Run: headless pygame with SDL's dummy video driver; simulated clock (each Clock.tick advances the game by its frame time, no real sleeping); random seed 0; keys injected as events and as key.get_pressed() state; mouse plan: one left click at the window centre at the start of phase 2, then a move to the lower-right quarter at the start of phase 3.
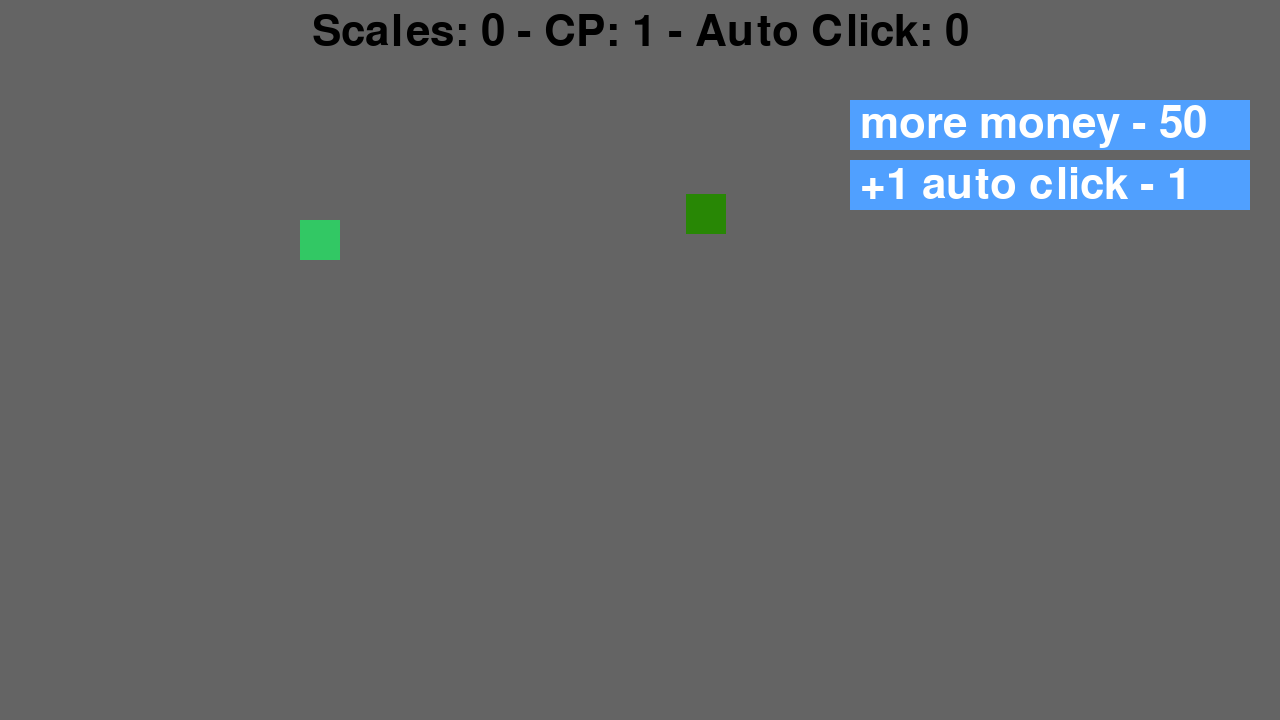
Frame 1 of 4 · flips 1–60 · no input
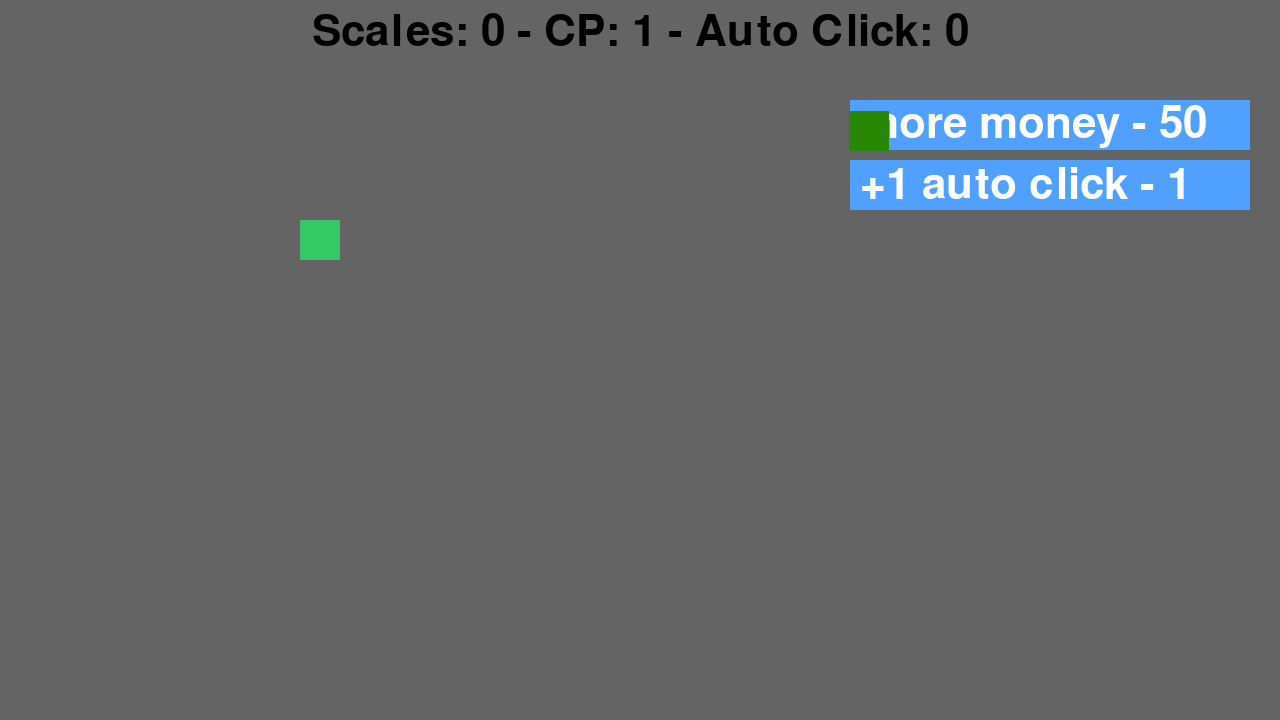
Frame 2 of 4 · flips 61–180 · clicked the window centre · tapped SPACE, RETURN · held RIGHT (→), D
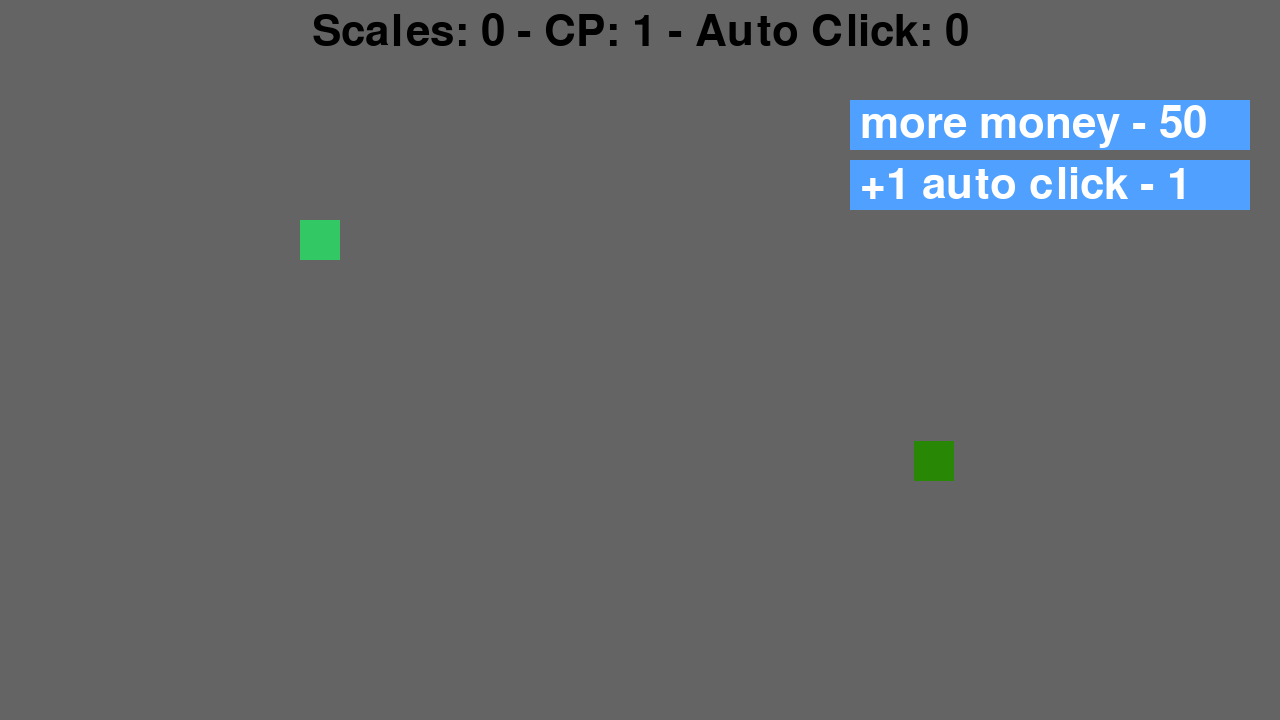
Frame 3 of 4 · flips 181–300 · moved the mouse to the lower-right quarter · held DOWN (↓), S
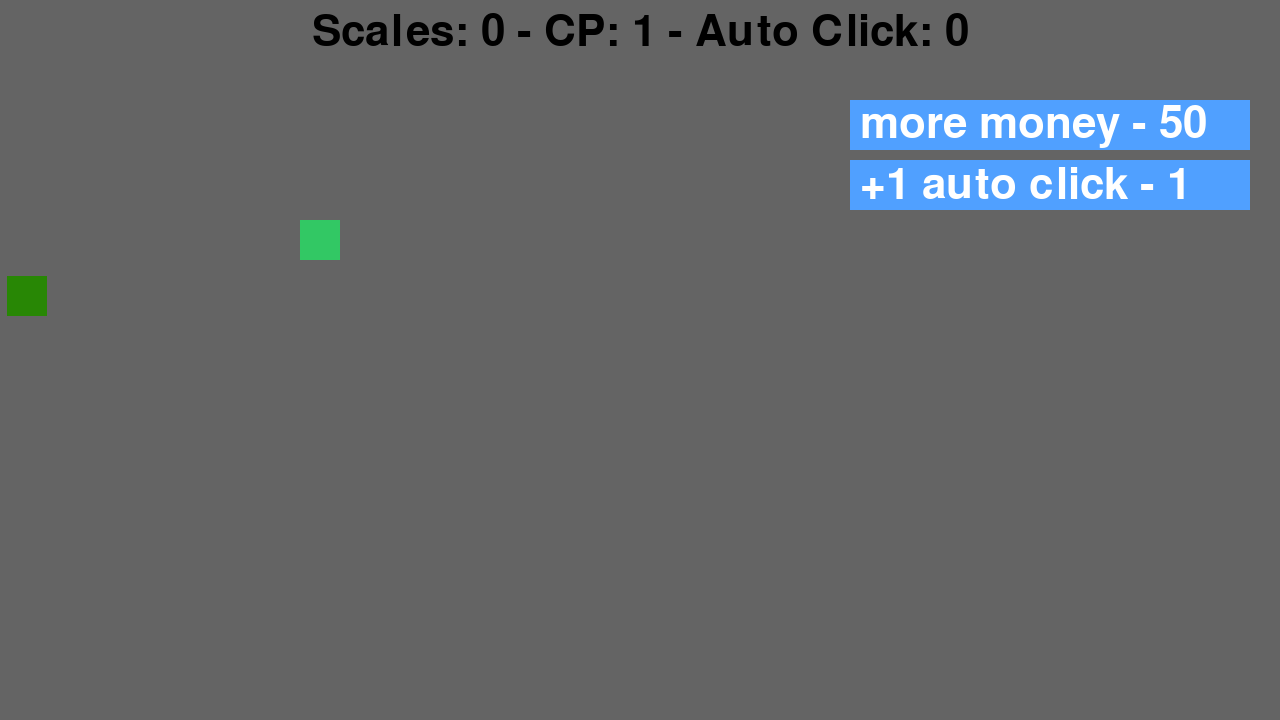
Frame 4 of 4 · flips 301–420 · held LEFT (←), A, UP (↑), W

The pygame program that drew these frames:

import pygame
import random

# pygame setup
pygame.init()
screen = pygame.display.set_mode((1280, 720))
clock = pygame.time.Clock()
running = True
font = pygame.font.Font(None, 64)

# game info
scales = 0
click_amount = 1

# Shop stuff
SHOP_X = 850
SHOP_START_Y = 100
ITEM_W, ITEM_H = 400, 50
ITEM_GAP = 10
last_used_id = 0
shop_items = []

# auto click
auto_click = 0
AUTO_CLICK_EVENT = pygame.USEREVENT + 1
pygame.time.set_timer(AUTO_CLICK_EVENT, 1000)

# bonus stuff
golden = 0
SPAWN_BONUS_SCALE = pygame.USEREVENT + 1
pygame.time.set_timer(SPAWN_BONUS_SCALE, 2000)

# draw functions
def draw_snek(surface):
    pygame.draw.rect(surface, (50, 200, 100), pygame.Rect(300, 220, 40, 40))
    return pygame.Rect(300,220,40,40)
def draw_text(screen, font):
    if pygame.font:
        text = font.render(f"Scales: {scales} - CP: {click_amount} - Auto Click: {auto_click}", True, (0,0,0))
        textpos = text.get_rect(centerx=screen.get_width() / 2, y=10)
        screen.blit(text, textpos)
def add_shop_item(name, cost, uses):
    global last_used_id
    y = SHOP_START_Y + len(shop_items) * (ITEM_H + ITEM_GAP)
    rect = pygame.Rect(SHOP_X, y, ITEM_W, ITEM_H)
    id = last_used_id + 1
    last_used_id += 1
    shop_items.append({"name": name, "cost": cost, "rect": rect, "uses": uses, "id": id})
def draw_shop(surface, font):
    for item in shop_items:
        color = (80,160,255)
        pygame.draw.rect(surface, color, item["rect"])
        label = font.render(f"{item['name']} - {item['cost']}", True, (255,255,255))
        surface.blit(label, (item["rect"].x + 10, item["rect"].centery - label.get_height() // 2))
def get_click_item(pos):
    for item in shop_items:
        if item["rect"].collidepoint(pos):
            return item
    return None
def update_shop():
    for index, item in enumerate(shop_items):
        y = SHOP_START_Y + index * (ITEM_H + ITEM_GAP)
        item["rect"].y = y
def draw_scale(surface, gold, x, y):
    if gold:
        pygame.draw.rect(surface, (190, 210, 15), pygame.Rect(x, y, 40, 40))
    else:
        pygame.draw.rect(surface, (40, 135, 5), pygame.Rect(x, y, 40, 40))

# shop items
add_shop_item("more money", 50, 2,)
add_shop_item("+1 auto click", 1, 10)

while running:
    for event in pygame.event.get():
        if event.type == pygame.QUIT:
            running = False
        # check if mouse clicked on a shop item or the snek
        if event.type == pygame.MOUSEBUTTONDOWN:
            if event.button == 1 and snek.collidepoint(event.pos):
                scales += click_amount
                print(scales)
            item = get_click_item(event.pos)
            if item and scales >= item["cost"]:
                scales -= item["cost"]

                # item usage
                item["uses"] -= 1
                if item['uses'] <= 0:
                    shop_items.remove(item)
                    update_shop()

                # check what to do for a shop item
                if item["id"] == 1:
                    click_amount += 1
                elif item["id"] == 2:
                    auto_click += 0.1
                    auto_click = round(auto_click, 1)

                print(f"bought {item['name']}")
        # autoclicking things
        if event.type == AUTO_CLICK_EVENT:
            scales += auto_click
            scales = round(scales, 1)
            print(f"{auto_click}, {scales}")

    # create background
    background = pygame.Surface(screen.get_size())
    background = background.convert()
    background.fill((100,100,100))
    screen.blit(background, (0,0))

    #draw stuff
    snek = draw_snek(screen)
    draw_text(screen, font)
    draw_shop(screen, font)

    #scale
    scale_x = random.randint(0, 1280 - 40)
    scale_y = random.randint(0, 720 - 40)
    draw_scale(screen, False, scale_x, scale_y)

    pygame.display.flip()
    clock.tick(60)

pygame.quit()
